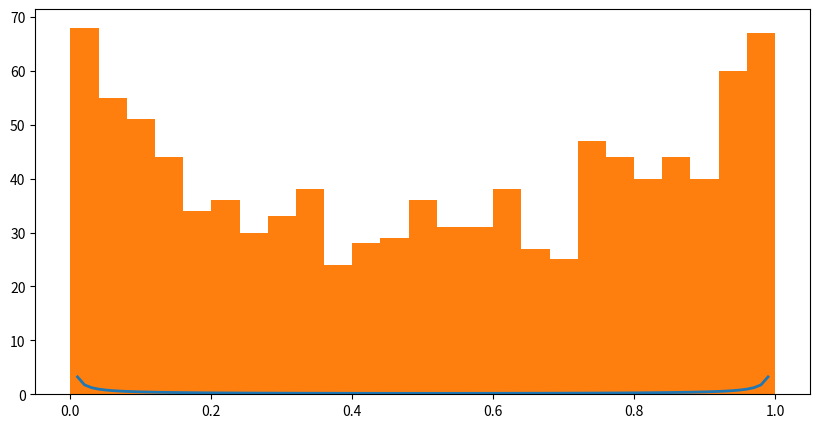

Python code for this plot: (Note: this script raises an exception after producing the figure.)
import numpy as np
import scipy.special as ss
import matplotlib.pyplot as plt
'''
mcmc（Metropolis-Hastings采样算法）采样算法示例，
算法是对beta分布进行采样
beta分布有两个参数，
'''
def beta_s(x, a, b):
    return x**(a-1)*(1-x)**(b-1)
def beta(x, a, b):
    return beta_s(x, a, b)/ss.beta(a, b)

def plot_mcmc(a, b):
    cur = np.random.rand()
    states = [cur]
    for i in range(10**5):
        next, u = np.random.rand(),np.random.rand()
        if u < np.min((beta_s(next, a, b)/beta_s(cur, a, b), 1)):
            states.append(next)
            cur = next
    x = np.arange(0, 1, .01)
    plt.figure(figsize=(10, 5))
    plt.plot(x, beta(x, a, b), lw=2, label='real dist: a={}, b={}'.format(a, b))
    plt.hist(states[-1000:], 25, normed=True, label='simu mcmc: a={}, b={}'.format(a, b))
    plt.show()

# if __name__ == '__main__':
plot_mcmc(0.1, 0.1)
plot_mcmc(1, 1)
plot_mcmc(2, 3)